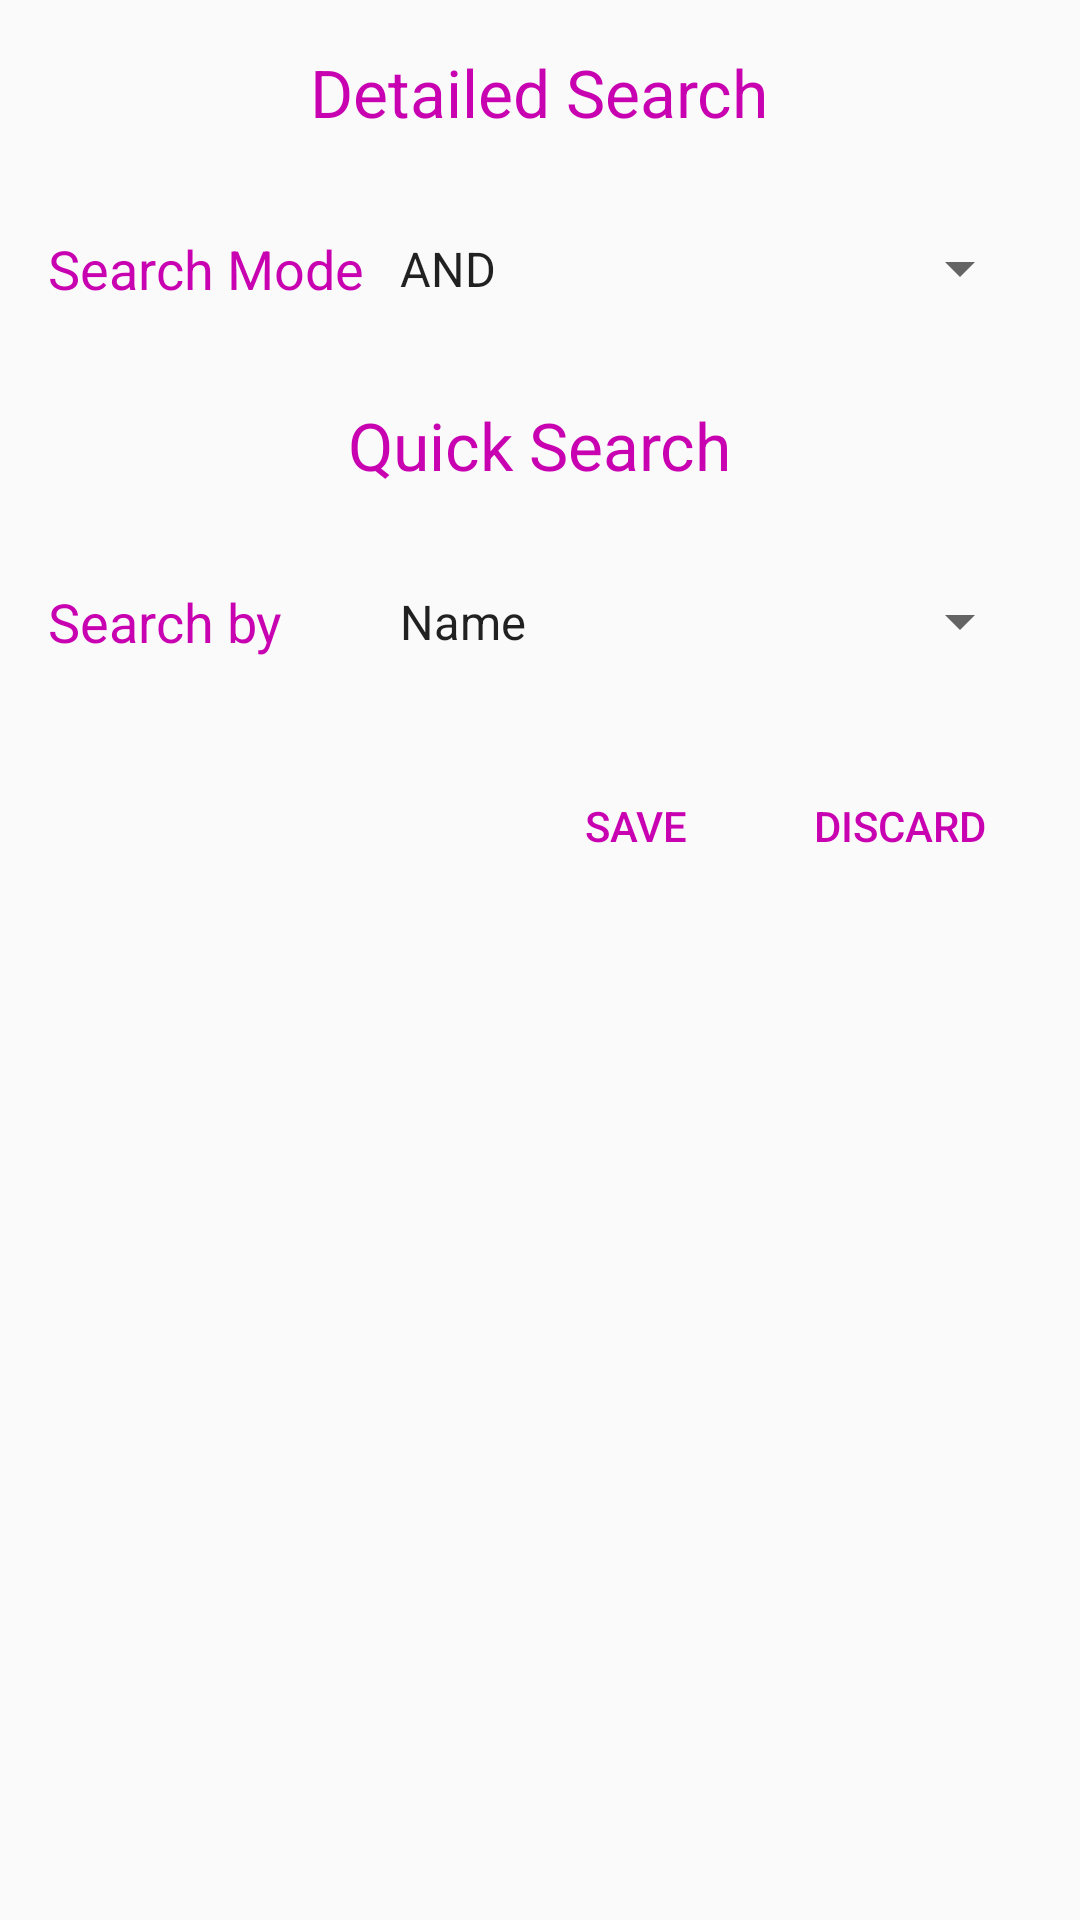

The Android layout XML behind this screen, and the referenced resources:
<!-- AndroidManifest.xml: application theme AppTheme -->
<!-- res/layout/custom_dialog.xml -->
<?xml version="1.0" encoding="utf-8"?>
<LinearLayout xmlns:android="http://schemas.android.com/apk/res/android"
    xmlns:tools="http://schemas.android.com/tools"
    android:orientation="vertical"
    android:layout_width="match_parent"
    android:layout_height="wrap_content"
    android:gravity="center_horizontal">

    <TextView
        android:layout_width="wrap_content"
        android:layout_height="wrap_content"
        android:textAppearance="?android:textAppearanceLarge"
        android:text="Detailed Search"
        tools:ignore="HardcodedText"
        android:textColor="@color/colorAccent"
        android:layout_margin="@dimen/dp_16"/>

    <LinearLayout
        android:layout_width="match_parent"
        android:layout_height="wrap_content"
        android:orientation="horizontal"
        android:layout_margin="@dimen/dp_16">

        <TextView
            android:layout_width="0dp"
            android:layout_weight="1"
            android:layout_height="match_parent"
            android:textAppearance="?android:textAppearanceMedium"
            android:text="Search Mode"
            tools:ignore="HardcodedText"
            android:gravity="center_vertical"
            android:textColor="@color/colorAccent"/>

        <LinearLayout
            android:layout_width="0dp"
            android:layout_weight="2"
            android:layout_height="match_parent"
            android:orientation="vertical">

            <Spinner
                android:id="@+id/search_mode"
                android:layout_width="match_parent"
                android:layout_height="match_parent"
                android:spinnerMode="dropdown"
                android:drawSelectorOnTop="true"
                android:entries="@array/search_mode_options"/>

        </LinearLayout>

    </LinearLayout>

    <TextView
        android:layout_width="wrap_content"
        android:layout_height="wrap_content"
        android:textAppearance="?android:textAppearanceLarge"
        android:text="Quick Search"
        tools:ignore="HardcodedText"
        android:textColor="@color/colorAccent"
        android:layout_margin="@dimen/dp_16"/>

    <LinearLayout
        android:layout_width="match_parent"
        android:layout_height="wrap_content"
        android:orientation="horizontal"
        android:layout_margin="@dimen/dp_16">

        <TextView
            android:layout_width="0dp"
            android:layout_weight="1"
            android:layout_height="match_parent"
            android:textAppearance="?android:textAppearanceMedium"
            android:text="Search by"
            android:gravity="center_vertical"
            tools:ignore="HardcodedText"
            android:textColor="@color/colorAccent"/>

        <LinearLayout
            android:layout_width="0dp"
            android:layout_weight="2"
            android:layout_height="match_parent"
            android:orientation="vertical">

            <Spinner
                android:id="@+id/search_by"
                android:layout_width="match_parent"
                android:layout_height="match_parent"
                android:spinnerMode="dropdown"
                android:drawSelectorOnTop="true"
                android:entries="@array/search_by_options"/>

        </LinearLayout>

    </LinearLayout>

    <LinearLayout
        android:layout_width="match_parent"
        android:layout_height="wrap_content"
        android:orientation="horizontal"
        android:gravity="end"
        android:layout_margin="@dimen/dp_16">

        <Button
            android:id="@+id/save"
            android:layout_width="wrap_content"
            android:layout_height="wrap_content"
            android:background="@android:color/transparent"
            android:textColor="@color/colorAccent"
            android:text="save"
            tools:ignore="HardcodedText"/>

        <Button
            android:id="@+id/discard"
            android:layout_width="wrap_content"
            android:layout_height="wrap_content"
            android:background="@android:color/transparent"
            android:textColor="@color/colorAccent"
            android:text="discard"
            tools:ignore="HardcodedText"/>

    </LinearLayout>

</LinearLayout>
<!-- resources referenced by this layout -->
<resources>
  <string-array name="search_by_options">
          <item>@string/name</item>
          <item>@string/supplier_name_2</item>
          <item>@string/supplier_e_mail_2</item>
          <item>@string/supplier_phone_2</item>
      </string-array>
  <string-array name="search_mode_options">
          <item>@string/and</item>
          <item>@string/or</item>
      </string-array>
  <color name="colorAccent">#c801b1</color>
  <dimen name="dp_16">16dp</dimen>
  <style name="AppTheme" parent="Theme.AppCompat.Light.DarkActionBar">
          
          <item name="colorPrimary">@color/colorPrimary</item>
          <item name="colorPrimaryDark">@color/colorPrimaryDark</item>
          <item name="colorAccent">@color/colorAccent</item>
      </style>
  <string name="name">Name</string>
  <string name="supplier_name_2">Supp Name</string>
  <string name="supplier_e_mail_2">Supp E-mail</string>
  <string name="supplier_phone_2">Supp Phone</string>
  <string name="and">AND</string>
  <string name="or">OR</string>
  <color name="colorPrimary">#ff00e1</color>
  <color name="colorPrimaryDark">#bb00a5</color>
</resources>
